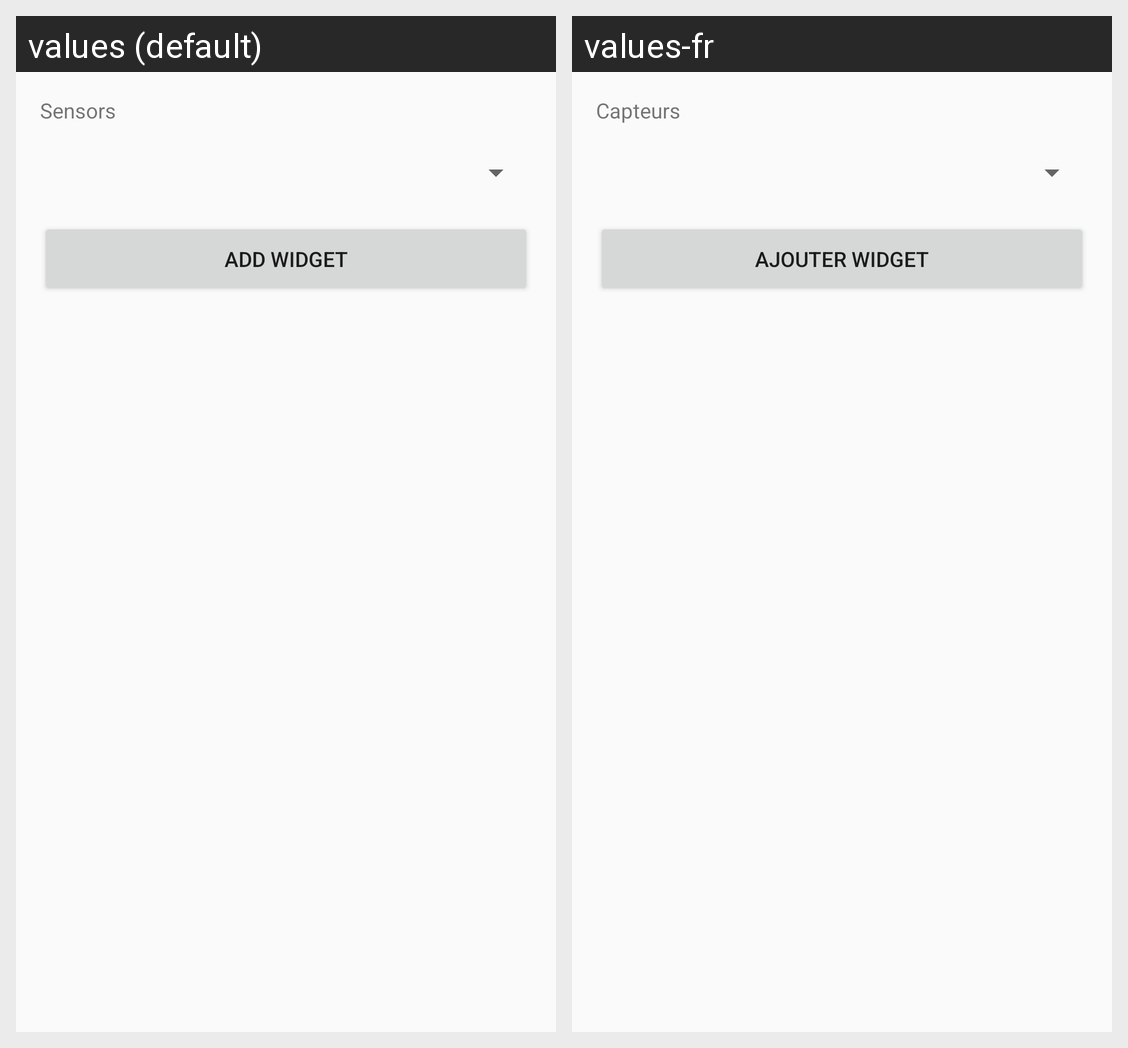

This grid shows one Android layout under two languages. Give, for every string resource on the screen, its name, the default text and each shown locale's text.
Android screen res/layout/sensor_widget_configure.xml rendered under 2 locales, left to right: values (default), values-fr. Device: Nexus 5 (rendered at 1080×1920; each locale shown at half size, 540×960, under a caption strip naming it); theme AppTheme.
Strings drawn on this screen, with the default value and each locale's value (text and hints the layout hard-codes, and strings that could not be matched under every locale, appear in the picture but are not listed):

sensors
  values: Sensors
  values-fr: Capteurs

add_widget
  values: Add widget
  values-fr: Ajouter widget
